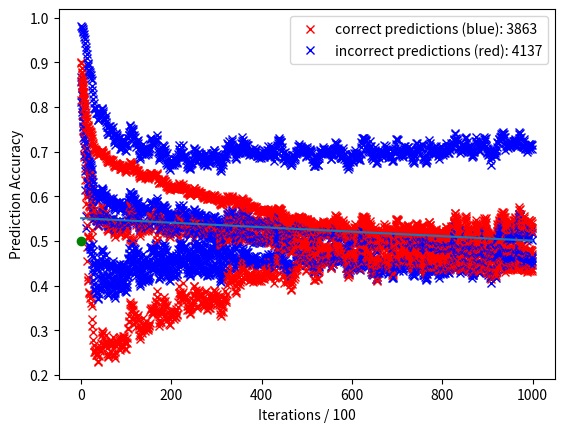

The matplotlib source for this figure: (Note: this script raises an exception after producing the figure.)
import numpy as np
import matplotlib.pyplot as plt

class NeuralNetwork:

    def __init__(self, learning_rate):
        self.weights = np.array([np.random.randn(), np.random.randn()])
        self.bias = np.random.randn()
        self.learning_rate = learning_rate

    def _sigmoid(self, x):
        return 1 / (1 + np.exp(-x))

    def _sigmoid_deriv(self, x):
        s = self._sigmoid(x)
        return s * (1 - s)
    
    def _approx(self, x):
        pass
        #layer 2

    def predict(self, input_vector):
        layer_1 = np.dot(input_vector, self.weights) + self.bias
        layer_3 = self._sigmoid(layer_1)
        prediction = layer_3
        return prediction

    def _compute_gradients(self, input_vector, target):
        layer_1 = np.dot(input_vector, self.weights) + self.bias
        prediction = self._sigmoid(layer_1)

        derror_dprediction = 2 * (prediction - target)
        dprediction_dlayer1 = self._sigmoid_deriv(layer_1)

        derror_dbias = derror_dprediction * dprediction_dlayer1
        derror_dweights = derror_dprediction * dprediction_dlayer1 * input_vector

        return derror_dbias, derror_dweights

    def _update_parameters(self, derror_dbias, derror_dweights):
        self.bias -= derror_dbias * self.learning_rate
        self.weights -= derror_dweights * self.learning_rate

    def train(self, input_vectors, targets, iterations):
        correct = 0
        incorrect = 0

        cumulative_errors = []
        cumulative_predictions = []

        # Store points for best-fit line
        fit_x = []
        fit_y = []

        for current_iteration in range(iterations):
            random_data_index = np.random.randint(len(input_vectors))
            input_vector = input_vectors[random_data_index]
            target = targets[random_data_index]

            derror_dbias, derror_dweights = self._compute_gradients(
                input_vector, target
            )
            self._update_parameters(derror_dbias, derror_dweights)

            if current_iteration % 100 == 0:
                cumulative_error = 0
                cumulative_prediction = 0

                for i in range(len(input_vectors)):
                    data_point = input_vectors[i]
                    target = targets[i]

                    prediction = self.predict(data_point)
                    error = np.square(prediction - target)
                    cumulative_error += error
                    cumulative_prediction += prediction

                    x = current_iteration / 100
                    fit_x.append(x)
                    fit_y.append(prediction)
                    if (target == 1 and prediction >= 0.5) or (target == 0 and prediction < 0.5):
                        correct += 1
                    else:
                        incorrect += 1

                    plt.plot(x, prediction, 'x', color='blue' if (target == 1 and prediction >= 0.5) or (target == 0 and prediction < 0.5) else 'red')

                cumulative_predictions.append(cumulative_prediction)
                cumulative_errors.append(cumulative_error)

        # Plot line of best fit
        fit_x = np.array(fit_x)
        fit_y = np.array(fit_y)

        m, b = np.polyfit(fit_x, fit_y, 1)
        best_fit_y = m * fit_x + b

        plt.plot(fit_x, best_fit_y)
        plt.xlabel("Iterations / 100")
        plt.ylabel("Prediction Accuracy")
        plt.legend(["correct predictions (blue): " + str(correct), "incorrect predictions (red): " + str(incorrect)])
        plt.plot(0, 0.5, "o", color='green', label='Decision Boundary')
        plt.savefig("Network/prediction_best_fit.png")
        plt.clf()

        plt.plot(cumulative_predictions)
        plt.xlabel("Iterations / 100")
        plt.ylabel("Prediction")
        plt.title("Value predicited by the model")
        plt.savefig("Network/predicted.png")
        plt.clf()

        return cumulative_errors


def neuralNetwork():
    input_vectors = np.array(
        [
            [3, 1.5],
            [2, 1],
            [4, 1.5],
            [3, 4],
            [3.5, 0.5],
            [2, 0.5],
            [5.5, 1],
            [1, 1],
        ]
    )

    targets = np.array([0, 1, 0, 1, 0, 1, 1, 0])
    learning_rate = 0.001
    neural_network = NeuralNetwork(learning_rate)
    training_error = neural_network.train(input_vectors, targets, 100000)

    plt.plot(training_error)
    plt.xlabel("Iterations / 100")
    plt.ylabel("Error for all training instances")
    plt.title("Cumulative Error During Training")
    plt.savefig("Network/cumulative_error.png")
    plt.clf()


neuralNetwork()
